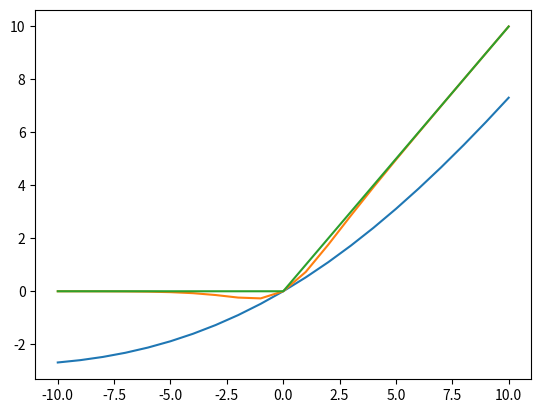

Python code for this plot:


import numpy as np

def swish(x,b=[0.1,1.0,10.0]):
   return (1/(1+np.exp(-x*b)))*x

# plot inputs and outputs
from matplotlib import pyplot
 
# rectified linear function
def swish(x,b=0.1):
   return (1/(1+np.exp(-x*b)))*x
 
# define a series of inputs
series_in = [x for x in range(-10, 11)]
# calculate outputs for our inputs
series_out = [swish(x,b=0.1) for x in series_in]
# line plot of raw inputs to rectified outputs
pyplot.plot(series_in, series_out)
pyplot.show()

# plot inputs and outputs
from matplotlib import pyplot
 
# rectified linear function
def swish(x,b=1.0):
   return (1/(1+np.exp(-x*b)))*x
 
# define a series of inputs
series_in = [x for x in range(-10, 11)]
# calculate outputs for our inputs
series_out = [swish(x,b=1.0) for x in series_in]
# line plot of raw inputs to rectified outputs
pyplot.plot(series_in, series_out)
pyplot.show()

# plot inputs and outputs
from matplotlib import pyplot
 
# rectified linear function
def swish(x,b=10.0):
   return (1/(1+np.exp(-x*b)))*x
 
# define a series of inputs
series_in = [x for x in range(-10, 11)]
# calculate outputs for our inputs
series_out = [swish(x,b=10.0) for x in series_in]
# line plot of raw inputs to rectified outputs
pyplot.plot(series_in, series_out)
pyplot.show()

